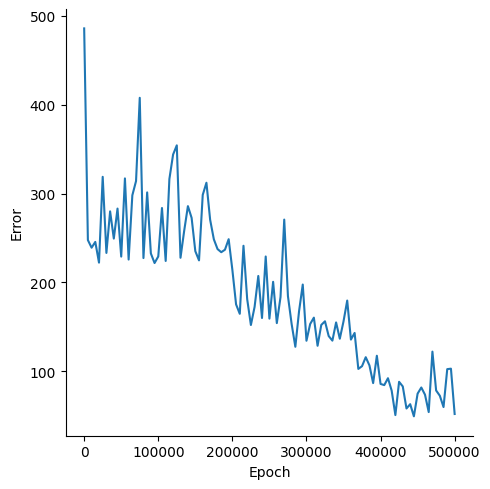

The file beside this chart, header and first rows:
, Epoch, Error
0, 0, 485.8
1, 5000, 247.7
2, 10000, 239.1
3, 15000, 245.6
4, 20000, 222.3
5, 25000, 318.8
6, 30000, 233.2
7, 35000, 280
8, 40000, 249.3
9, 45000, 283.1
10, 50000, 229.1
11, 55000, 317
12, 60000, 225.8
13, 65000, 298
14, 70000, 314.1
15, 75000, 407.7
16, 80000, 227.4
17, 85000, 301.3
18, 90000, 232.6
19, 95000, 221.8
20, 100000, 229.2
21, 105000, 283.7
22, 110000, 224.2
23, 115000, 316.4
24, 120000, 343.9
25, 125000, 354.2
26, 130000, 227.7
27, 135000, 258.3
28, 140000, 285.8
29, 145000, 272.7
30, 150000, 235.2
31, 155000, 224.8
32, 160000, 298.5
33, 165000, 312.2
34, 170000, 270.5
35, 175000, 248.5
36, 180000, 237.5
37, 185000, 234
38, 190000, 236.8
39, 195000, 248.7
40, 200000, 214.2
41, 205000, 175.3
42, 210000, 164.7
43, 215000, 241.3
44, 220000, 181.3
45, 225000, 152.1
46, 230000, 172.5
47, 235000, 207.3
48, 240000, 160
49, 245000, 229.2
50, 250000, 159.3
51, 255000, 200.7
52, 260000, 154.3
53, 265000, 183.6
54, 270000, 270.7
55, 275000, 184.6
56, 280000, 153.2
57, 285000, 127.6
58, 290000, 167.6
59, 295000, 197.6
... 41 more rows
